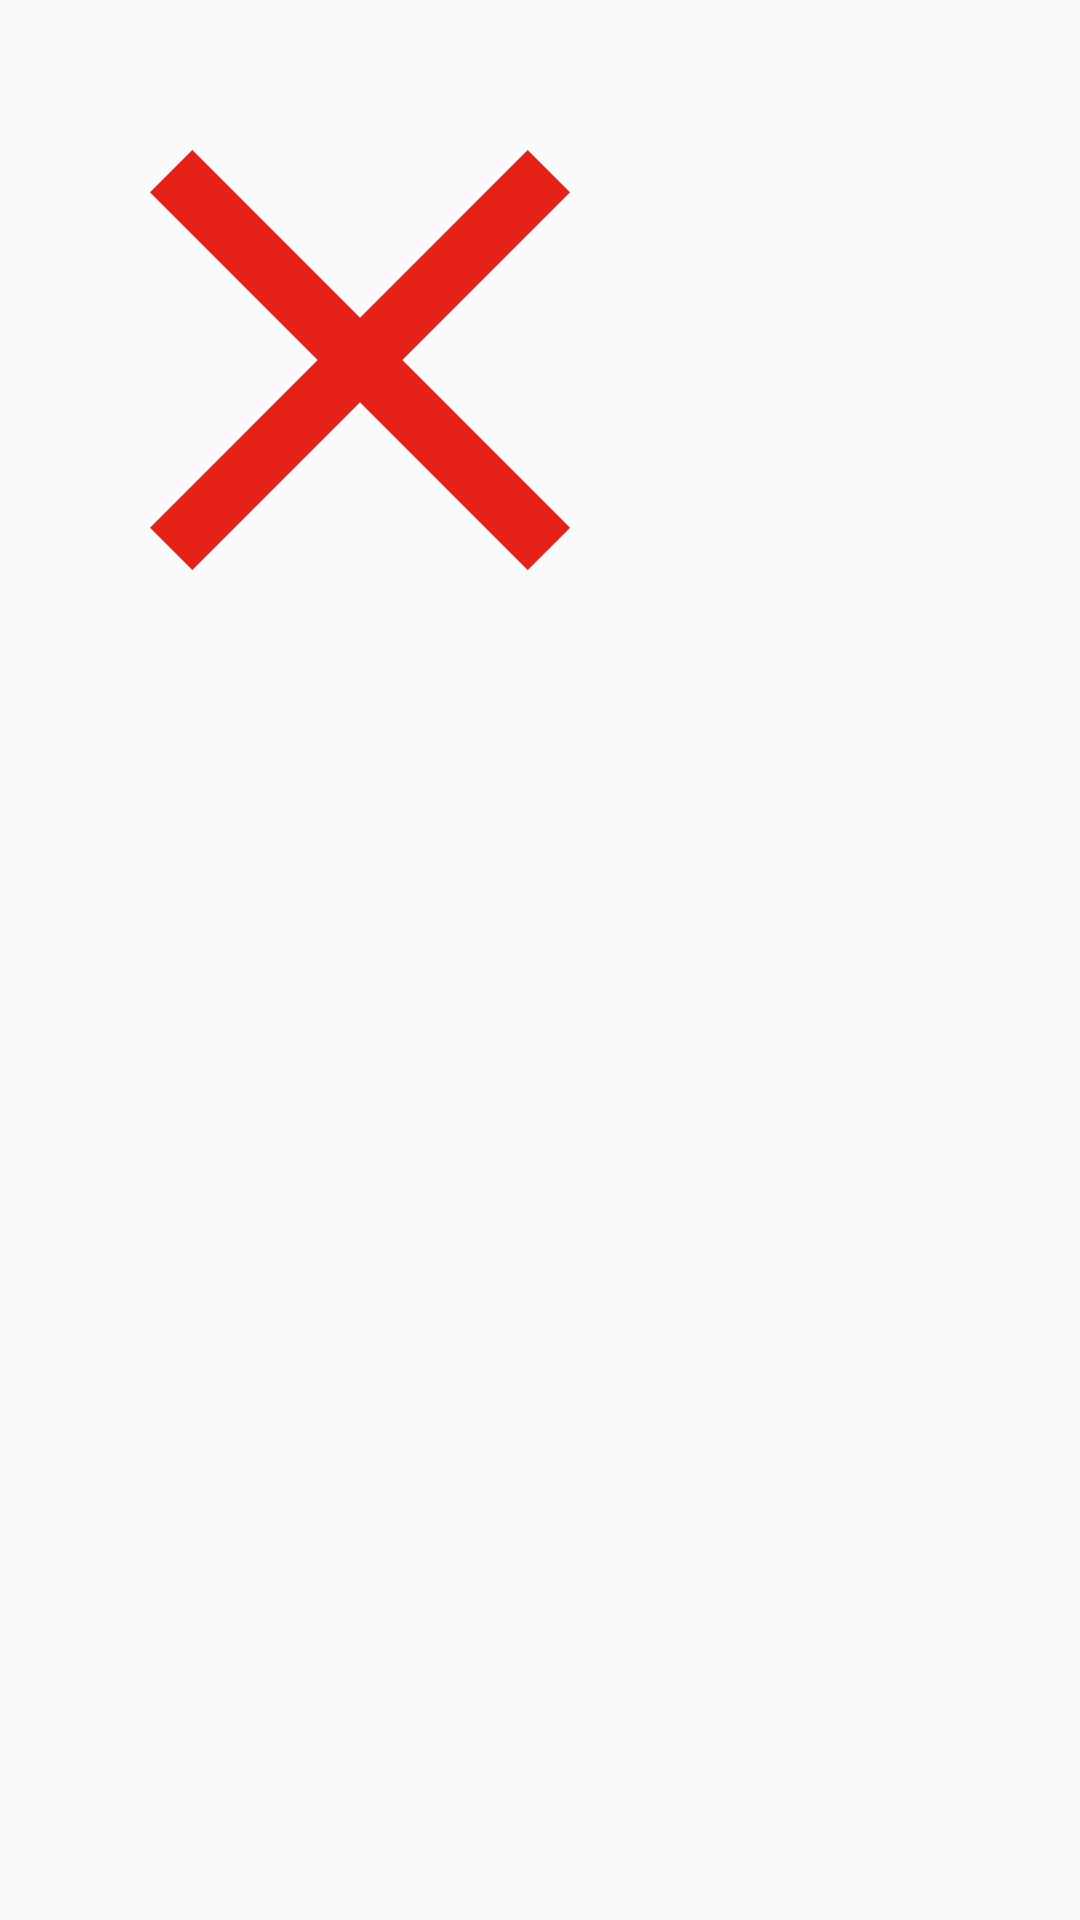

Android layout source for this screen:
<!-- AndroidManifest.xml: application theme AppTheme -->
<!-- res/layout/word_dialog_wrong_layout.xml -->
<?xml version="1.0" encoding="utf-8"?>
<RelativeLayout
    xmlns:android="http://schemas.android.com/apk/res/android"
    android:layout_height="match_parent"

    android:layout_width="match_parent">
    <ImageButton android:background="@drawable/ic_close_black_24dp"
        android:gravity="center"
        android:layout_width="240dp"

        android:id="@+id/ok_button"
        android:scaleType="fitXY"

        android:layout_height="240dp"

        xmlns:android="http://schemas.android.com/apk/res/android" />

</RelativeLayout>
<!-- resources referenced by this layout -->
<resources>
  <!-- drawable ic_close_black_24dp (drawable) -->
  <vector xmlns:android="http://schemas.android.com/apk/res/android"
          android:width="24dp"
          android:height="24dp"
          android:viewportWidth="24.0"
          android:viewportHeight="24.0">
      <path
          android:fillColor="@color/close_mark"
          android:pathData="M19,6.41L17.59,5 12,10.59 6.41,5 5,6.41 10.59,12 5,17.59 6.41,19 12,13.41 17.59,19 19,17.59 13.41,12z"/>
  </vector>
  <style name="AppTheme" parent="Theme.AppCompat.Light.NoActionBar">
          
          <item name="colorPrimary">@color/colorPrimary</item>
          <item name="colorPrimaryDark">@color/colorPrimaryDark</item>
          <item name="colorAccent">@color/colorAccent</item>
      </style>
  <color name="close_mark">#E62117</color>
  <color name="colorPrimary">#3F51B5</color>
  <color name="colorPrimaryDark">#303F9F</color>
  <color name="colorAccent">#FF4081</color>
</resources>
